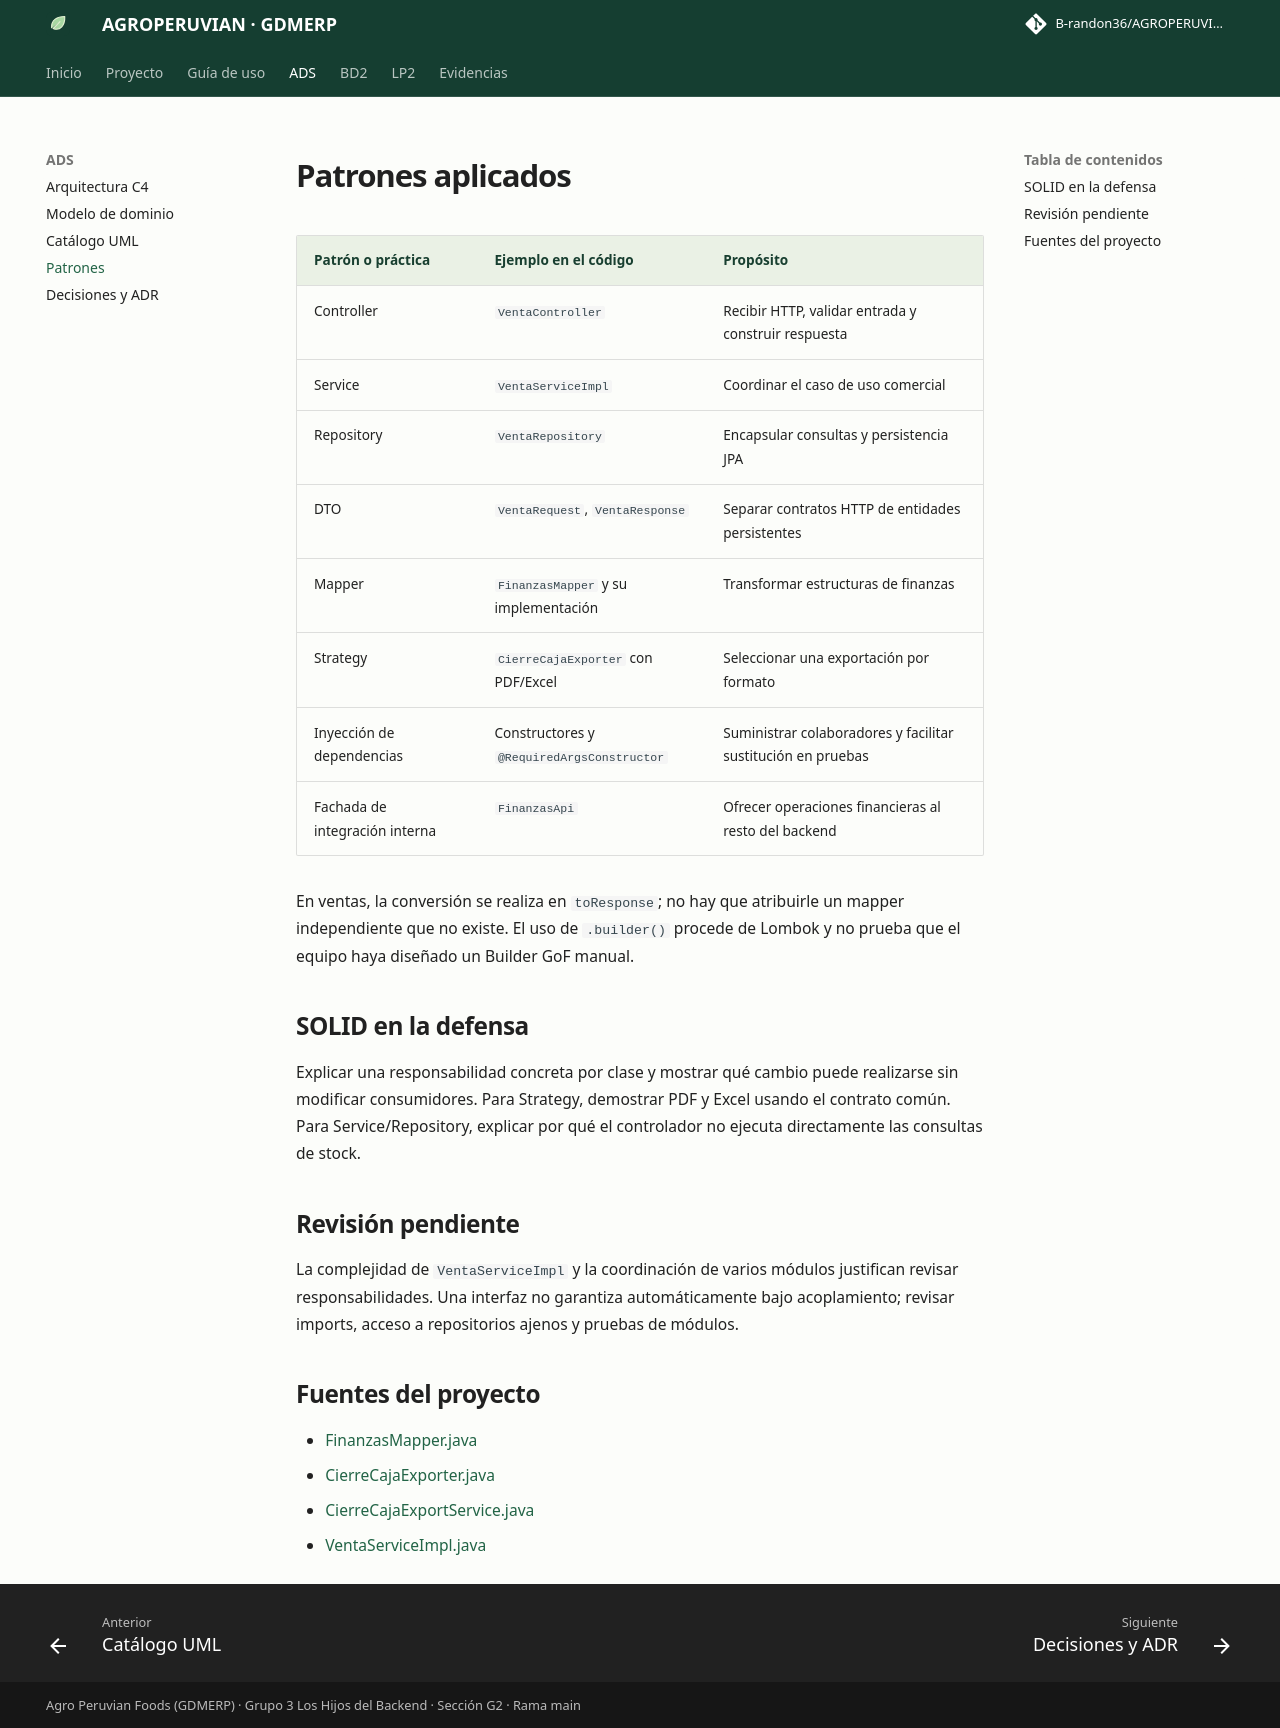

repository: B-randon36/AGROPERUVIANac · page: ads/patrones.html · generator: mkdocs

# Patrones aplicados

| Patrón o práctica | Ejemplo en el código | Propósito |
|---|---|---|
| Controller | `VentaController` | Recibir HTTP, validar entrada y construir respuesta |
| Service | `VentaServiceImpl` | Coordinar el caso de uso comercial |
| Repository | `VentaRepository` | Encapsular consultas y persistencia JPA |
| DTO | `VentaRequest`, `VentaResponse` | Separar contratos HTTP de entidades persistentes |
| Mapper | `FinanzasMapper` y su implementación | Transformar estructuras de finanzas |
| Strategy | `CierreCajaExporter` con PDF/Excel | Seleccionar una exportación por formato |
| Inyección de dependencias | Constructores y `@RequiredArgsConstructor` | Suministrar colaboradores y facilitar sustitución en pruebas |
| Fachada de integración interna | `FinanzasApi` | Ofrecer operaciones financieras al resto del backend |

En ventas, la conversión se realiza en `toResponse`; no hay que atribuirle un mapper independiente que no existe. El uso de `.builder()` procede de Lombok y no prueba que el equipo haya diseñado un Builder GoF manual.

## SOLID en la defensa

Explicar una responsabilidad concreta por clase y mostrar qué cambio puede realizarse sin modificar consumidores. Para Strategy, demostrar PDF y Excel usando el contrato común. Para Service/Repository, explicar por qué el controlador no ejecuta directamente las consultas de stock.

## Revisión pendiente

La complejidad de `VentaServiceImpl` y la coordinación de varios módulos justifican revisar responsabilidades. Una interfaz no garantiza automáticamente bajo acoplamiento; revisar imports, acceso a repositorios ajenos y pruebas de módulos.

## Fuentes del proyecto

- [FinanzasMapper.java](https://github.com/B-randon36/AGROPERUVIANac/blob/41bd74a00342e5b28bb793a9bdc7221e3919fc3a/backend/src/main/java/pe/edu/upeu/bomerp/finanzas/mapper/FinanzasMapper.java)
- [CierreCajaExporter.java](https://github.com/B-randon36/AGROPERUVIANac/blob/41bd74a00342e5b28bb793a9bdc7221e3919fc3a/backend/src/main/java/pe/edu/upeu/bomerp/finanzas/exporter/CierreCajaExporter.java)
- [CierreCajaExportService.java](https://github.com/B-randon36/AGROPERUVIANac/blob/41bd74a00342e5b28bb793a9bdc7221e3919fc3a/backend/src/main/java/pe/edu/upeu/bomerp/finanzas/exporter/CierreCajaExportService.java)
- [VentaServiceImpl.java](https://github.com/B-randon36/AGROPERUVIANac/blob/41bd74a00342e5b28bb793a9bdc7221e3919fc3a/backend/src/main/java/pe/edu/upeu/bomerp/ventas/service/VentaServiceImpl.java)
